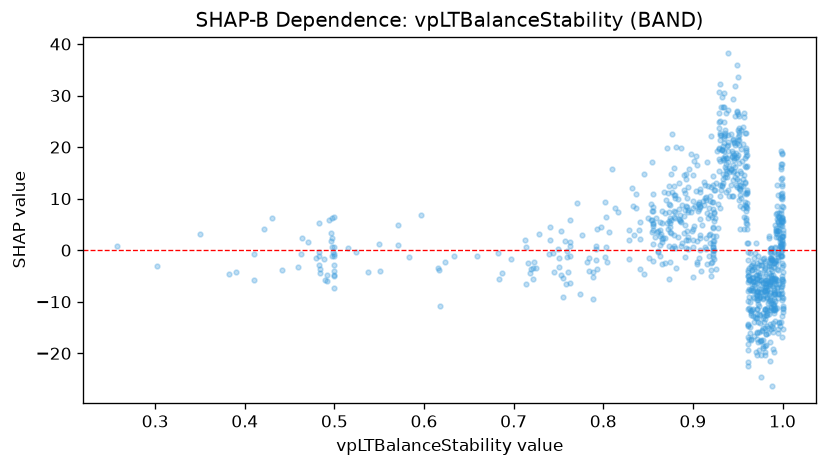

Values plotted in this chart, from the file beside it:
feature_value, shap_value
0.968, -13.91
0.986, -6.595
0.915, 10.26
0.989, -10.49
0.962, -19.42
0.96, 11.07
0.952, 23.6
0.892, 14.87
0.9, 9.474
0.659, -1.111
0.421, 4.108
0.908, 2.441
0.92, 22.15
0.932, 12.52
0.924, 11.67
0.921, 9.314
0.914, 10.1
0.981, -3.735
0.981, -11.46
0.981, -6.55
0.974, -10.76
0.949, 20.72
0.979, -13.89
0.87, 9.641
0.982, -12.66
0.982, -16.35
0.98, -18.56
0.98, -20.39
0.939, 27.23
0.973, -17.78
0.959, 22.68
0.728, 3.055
0.959, 19.52
0.96, 18.39
0.954, 19.53
0.963, -17.25
0.956, 23.85
0.464, 2.313
0.463, -0.8185
0.996, 5.017
0.5, -2.812
0.963, -11.31
0.971, -11.34
0.999, -8.349
0.965, -17.3
0.965, -11.83
0.962, -14.28
0.962, -14.66
0.962, -4.966
0.935, 27.82
0.968, -16.57
0.978, -6.179
0.945, 29.27
0.98, -7.736
0.98, -19.71
0.982, -16.17
0.981, -13.43
0.976, -17.34
0.984, -15.08
0.984, -15.99
... 884 more rows
